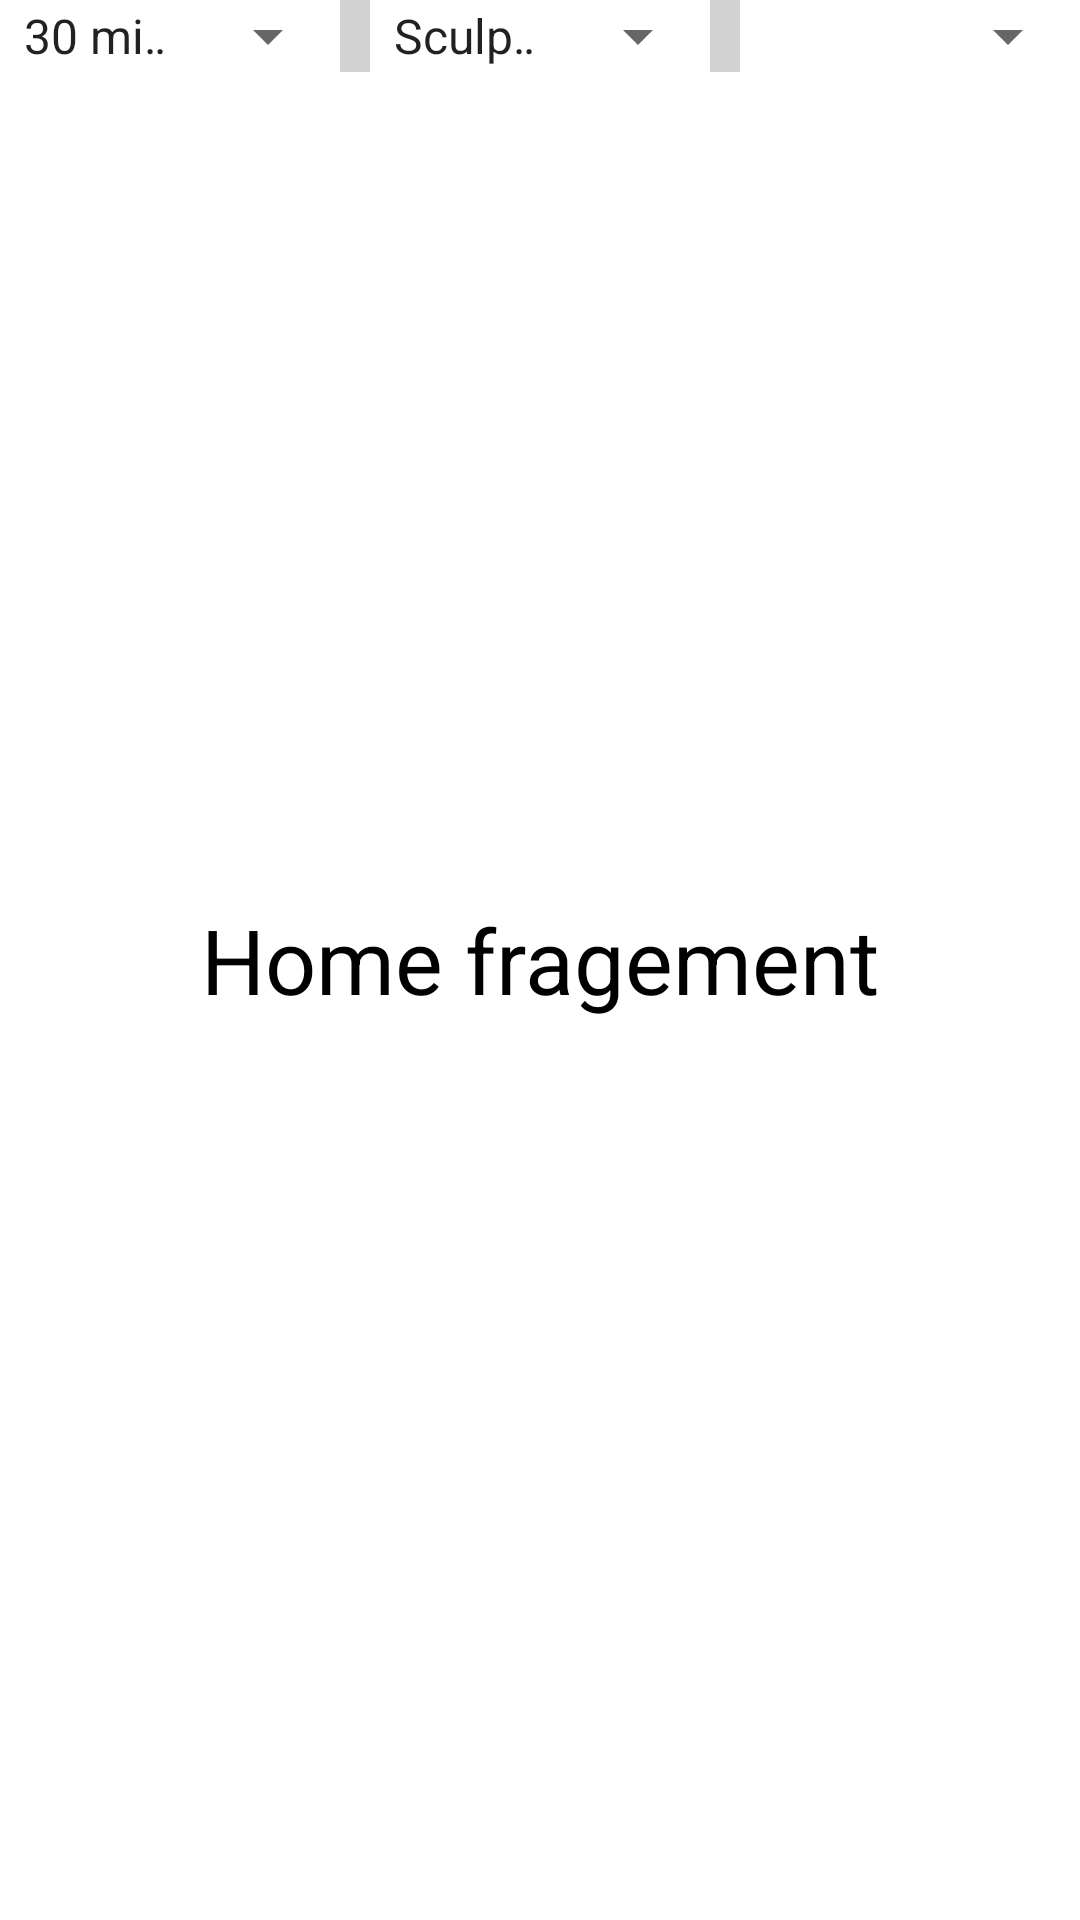

Android layout source for this screen:
<!-- AndroidManifest.xml: application theme Theme.Beaux_ARts -->
<!-- res/layout/fragment_home.xml -->
<?xml version="1.0" encoding="utf-8"?>
<FrameLayout xmlns:android="http://schemas.android.com/apk/res/android"
    xmlns:tools="http://schemas.android.com/tools"
    android:layout_width="match_parent"
    android:layout_height="match_parent"
    tools:context=".ItineraireFragment"
    android:background="@color/white">


    <TextView

        android:layout_width="match_parent"
        android:layout_height="match_parent"
        android:text="Home fragement"
        android:textSize="30sp"
        android:textAlignment="center"
        android:gravity="center"
        android:textColor="@color/black"/>

    <LinearLayout
        android:layout_width="match_parent"
        android:layout_height="match_parent"
        android:orientation="vertical"
        tools:ignore="ExtraText">

        <LinearLayout
            android:layout_width="match_parent"
            android:layout_height="wrap_content"
            android:orientation="horizontal">
            <Spinner
                android:id="@+id/spinner1"
                android:entries="@array/times"

                android:layout_weight="1"
                android:layout_width="match_parent"
                android:layout_height="wrap_content" />
            <View
                android:layout_width="10dp"
                android:background="@color/grey"
                android:layout_height="match_parent"/>
            <Spinner
                android:id="@+id/spinner2"
                android:entries="@array/theme"
                android:layout_weight="1"
                android:layout_width="match_parent"
                android:layout_height="wrap_content" />
            <View
                android:background="@color/grey"
                android:layout_width="10dp"
                android:layout_height="match_parent"/>
            <Spinner
                android:id="@+id/spinner3"
                android:layout_weight="1"
                android:layout_width="match_parent"
                android:layout_height="wrap_content" />
        </LinearLayout>/>

        <androidx.recyclerview.widget.RecyclerView
            android:layout_width="match_parent"
            android:layout_height="0dp"
            android:id="@+id/list"
            android:layout_weight="1"/>




    </LinearLayout>/>

</FrameLayout>
<!-- resources referenced by this layout -->
<resources>
  <string-array name="theme">
          <item>Sculptures</item>
          <item>Moyen Âge</item>
          <item>Peintures</item>
          <item>Tout</item>
  
      </string-array>
  <string-array name="times">
          <item>30 mins</item>
          <item>1 hour</item>
          <item>1 hour 30 mins</item>
          <item>Tout</item>
      </string-array>
  <color name="black">#FF000000</color>
  <color name="grey">#D3D3D3</color>
  <color name="white">#FFFFFFFF</color>
  <style name="Theme.Beaux_ARts" parent="Theme.MaterialComponents.DayNight.DarkActionBar">
          
          <item name="colorPrimary">@color/blue</item>
          <item name="colorPrimaryVariant">@color/purple_700</item>
          <item name="colorOnPrimary">@color/white</item>
          
          <item name="colorSecondary">@color/teal_200</item>
          <item name="colorSecondaryVariant">@color/teal_700</item>
          <item name="colorOnSecondary">@color/black</item>
          
          <item name="android:statusBarColor" tools:targetApi="l">?attr/colorPrimaryVariant</item>
          
      </style>
  <color name="blue">#00F</color>
  <color name="purple_700">#FF3700B3</color>
  <color name="teal_200">#FF03DAC5</color>
  <color name="teal_700">#FF018786</color>
</resources>
